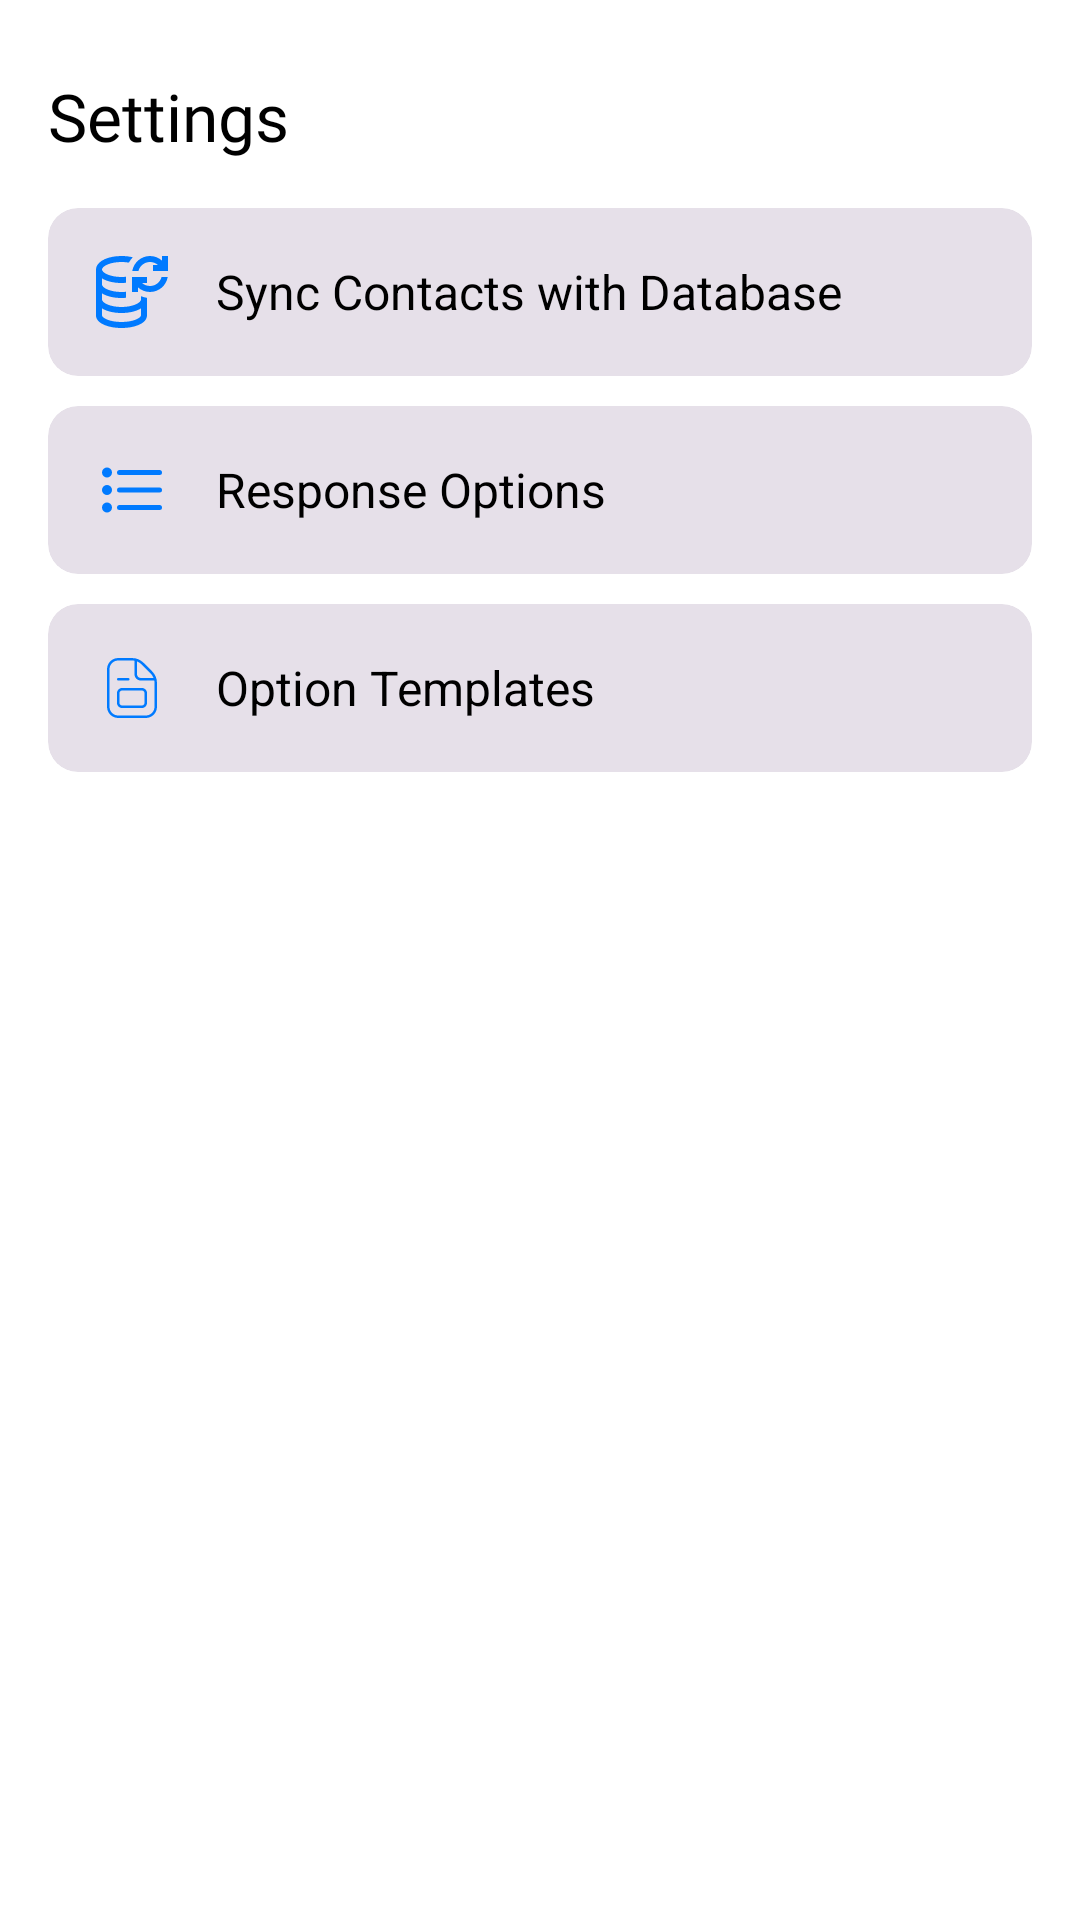

Layout XML and referenced resources for this Android screen:
<!-- AndroidManifest.xml: application theme Theme.ContactDirectory -->
<!-- res/layout/fragment_settings.xml -->
<?xml version="1.0" encoding="utf-8"?>
<ScrollView xmlns:android="http://schemas.android.com/apk/res/android"
    xmlns:app="http://schemas.android.com/apk/res-auto"
    xmlns:tools="http://schemas.android.com/tools"
    android:layout_width="match_parent"
    android:layout_height="match_parent"
    android:background="?attr/colorSurface"
    android:fillViewport="true"
    tools:context=".ui.fragments.SettingsFragment">

    <LinearLayout
        android:layout_width="match_parent"
        android:layout_height="wrap_content"
        android:orientation="vertical"
        android:padding="16dp">

        <TextView
            android:id="@+id/topAppBar"
            android:layout_width="match_parent"
            android:layout_height="wrap_content"
            android:paddingVertical="8dp"
            android:text="@string/settings"
            android:fontFamily="@font/bold"
            android:textColor="?attr/colorOnSurface"
            android:textSize="22sp"/>

        <com.google.android.material.card.MaterialCardView
            android:id="@+id/cardSyncContacts"
            style="@style/Widget.Material3.CardView.Filled"
            android:layout_width="match_parent"
            android:layout_height="wrap_content"
            android:layout_marginTop="8dp"
            app:cardCornerRadius="10dp">

            <LinearLayout
                android:layout_width="match_parent"
                android:layout_height="wrap_content"
                android:gravity="center_vertical"
                android:orientation="horizontal"
                android:padding="16dp">

                <ImageView
                    android:layout_width="24dp"
                    android:layout_height="24dp"
                    android:src="@drawable/ic_sync"
                    app:tint="?attr/colorPrimary" />

                <TextView
                    android:layout_width="0dp"
                    android:layout_height="wrap_content"
                    android:layout_marginStart="16dp"
                    android:layout_weight="1"
                    android:text="@string/sync_contacts_with_database"
                    android:textColor="?attr/colorOnSurface"
                    android:textSize="16sp" />


            </LinearLayout>
        </com.google.android.material.card.MaterialCardView>

        <com.google.android.material.card.MaterialCardView
            android:id="@+id/cardResponseOptions"
            style="@style/Widget.Material3.CardView.Filled"
            android:layout_width="match_parent"
            android:layout_height="wrap_content"
            android:layout_marginTop="10dp"
            app:cardCornerRadius="10dp">

            <LinearLayout
                android:layout_width="match_parent"
                android:layout_height="wrap_content"
                android:gravity="center_vertical"
                android:orientation="horizontal"
                android:padding="16dp">

                <ImageView
                    android:layout_width="24dp"
                    android:layout_height="24dp"
                    android:padding="2dp"
                    android:src="@drawable/ic_list"
                    app:tint="?attr/colorPrimary" />

                <TextView
                    android:layout_width="0dp"
                    android:layout_height="wrap_content"
                    android:layout_marginStart="16dp"
                    android:layout_weight="1"
                    android:text="@string/response_options"
                    android:textColor="?attr/colorOnSurface"
                    android:textSize="16sp" />

            </LinearLayout>
        </com.google.android.material.card.MaterialCardView>

        <com.google.android.material.card.MaterialCardView
            android:id="@+id/cardTemplates"
            style="@style/Widget.Material3.CardView.Filled"
            android:layout_width="match_parent"
            android:layout_height="wrap_content"
            android:layout_marginTop="10dp"
            app:cardCornerRadius="10dp">

            <LinearLayout
                android:layout_width="match_parent"
                android:layout_height="wrap_content"
                android:gravity="center_vertical"
                android:orientation="horizontal"
                android:padding="16dp">

                <ImageView
                    android:layout_width="24dp"
                    android:layout_height="24dp"
                    android:padding="2dp"
                    android:src="@drawable/ic_template"
                    app:tint="?attr/colorPrimary" />

                <TextView
                    android:layout_width="0dp"
                    android:layout_height="wrap_content"
                    android:layout_marginStart="16dp"
                    android:layout_weight="1"
                    android:text="@string/option_templates"
                    android:textColor="?attr/colorOnSurface"
                    android:textSize="16sp" />

            </LinearLayout>
        </com.google.android.material.card.MaterialCardView>
    </LinearLayout>
</ScrollView>
<!-- resources referenced by this layout -->
<resources>
  <!-- drawable ic_list (drawable) -->
  <vector xmlns:android="http://schemas.android.com/apk/res/android" android:height="24dp" android:viewportHeight="24" android:viewportWidth="24" android:width="24dp">
        
      <path android:fillColor="#FF000000" android:pathData="M7,6H23a1,1 0,0 0,0 -2H7A1,1 0,0 0,7 6Z"/>
        
      <path android:fillColor="#FF000000" android:pathData="M23,11H7a1,1 0,0 0,0 2H23a1,1 0,0 0,0 -2Z"/>
        
      <path android:fillColor="#FF000000" android:pathData="M23,18H7a1,1 0,0 0,0 2H23a1,1 0,0 0,0 -2Z"/>
        
      <path android:fillColor="#FF000000" android:pathData="M2,5m-2,0a2,2 0,1 1,4 0a2,2 0,1 1,-4 0"/>
        
      <path android:fillColor="#FF000000" android:pathData="M2,12m-2,0a2,2 0,1 1,4 0a2,2 0,1 1,-4 0"/>
        
      <path android:fillColor="#FF000000" android:pathData="M2,19m-2,0a2,2 0,1 1,4 0a2,2 0,1 1,-4 0"/>
      
  </vector>
  <!-- drawable ic_template (drawable) -->
  <vector xmlns:android="http://schemas.android.com/apk/res/android" android:height="24dp" android:viewportHeight="24" android:viewportWidth="24" android:width="24dp">
        
      <path android:fillColor="#FF000000" android:pathData="M16,12L8,12c-1.1,0 -2,0.9 -2,2v4c0,1.1 0.9,2 2,2h8c1.1,0 2,-0.9 2,-2v-4c0,-1.1 -0.9,-2 -2,-2ZM17,18c0,0.55 -0.45,1 -1,1L8,19c-0.55,0 -1,-0.45 -1,-1v-4c0,-0.55 0.45,-1 1,-1h8c0.55,0 1,0.45 1,1v4ZM6,8.5c0,-0.28 0.22,-0.5 0.5,-0.5h4c0.28,0 0.5,0.22 0.5,0.5s-0.22,0.5 -0.5,0.5L6.5,9c-0.28,0 -0.5,-0.22 -0.5,-0.5ZM20.1,5.39l-3.48,-3.48c-1.23,-1.23 -2.86,-1.9 -4.6,-1.9L6.5,0.01C4.02,0 2,2.02 2,4.5v15c0,2.48 2.02,4.5 4.5,4.5h11c2.48,0 4.5,-2.02 4.5,-4.5L22,9.99c0,-1.74 -0.68,-3.37 -1.9,-4.6ZM19.39,6.1c0.55,0.55 0.97,1.2 1.24,1.9h-5.13c-0.83,0 -1.5,-0.67 -1.5,-1.5L14,1.37c0.71,0.27 1.35,0.69 1.9,1.24l3.48,3.48ZM21,19.5c0,1.93 -1.57,3.5 -3.5,3.5L6.5,23c-1.93,0 -3.5,-1.57 -3.5,-3.5L3,4.5c0,-1.93 1.57,-3.5 3.5,-3.5h5.51c0.33,0 0.66,0.03 0.99,0.09L13,6.5c0,1.38 1.12,2.5 2.5,2.5h5.41c0.06,0.32 0.09,0.65 0.09,0.99v9.51Z"/>
      
  </vector>
  <string name="option_templates">Option Templates</string>
  <string name="response_options">Response Options</string>
  <string name="settings">Settings</string>
  <string name="sync_contacts_with_database">Sync Contacts with Database</string>
  <style name="Theme.ContactDirectory" parent="Base.Theme.ContactDirectory" />
  <style name="Base.Theme.ContactDirectory" parent="Theme.Material3.DayNight.NoActionBar">
          <item name="colorPrimary">@color/colorPrimary</item>
          <item name="colorOnPrimary">@color/colorOnPrimary</item>
          <item name="colorPrimaryContainer">@color/colorPrimaryContainerLight</item>
          <item name="colorOnPrimaryContainer">@color/colorOnPrimaryContainerLight</item>
  
          <item name="android:colorBackground">@color/colorBackgroundLight</item>
          <item name="colorOnBackground">@color/colorOnBackgroundLight</item>
          <item name="colorSurface">@color/colorSurfaceLight</item>
          <item name="colorOnSurface">@color/colorOnSurfaceLight</item>
  
          <item name="colorOutline">@color/colorOutlineLight</item>
      </style>
  <color name="colorPrimary">#007AFF</color>
  <color name="colorOnPrimary">#FFFFFF</color>
  <color name="colorPrimaryContainerLight">#E3F2FD</color>
  <color name="colorOnPrimaryContainerLight">#007AFF</color>
  <color name="colorBackgroundLight">#FFFFFF</color>
  <color name="colorOnBackgroundLight">#000000</color>
  <color name="colorSurfaceLight">#FFFFFF</color>
  <color name="colorOnSurfaceLight">#000000</color>
  <color name="colorOutlineLight">#757575</color>
</resources>
